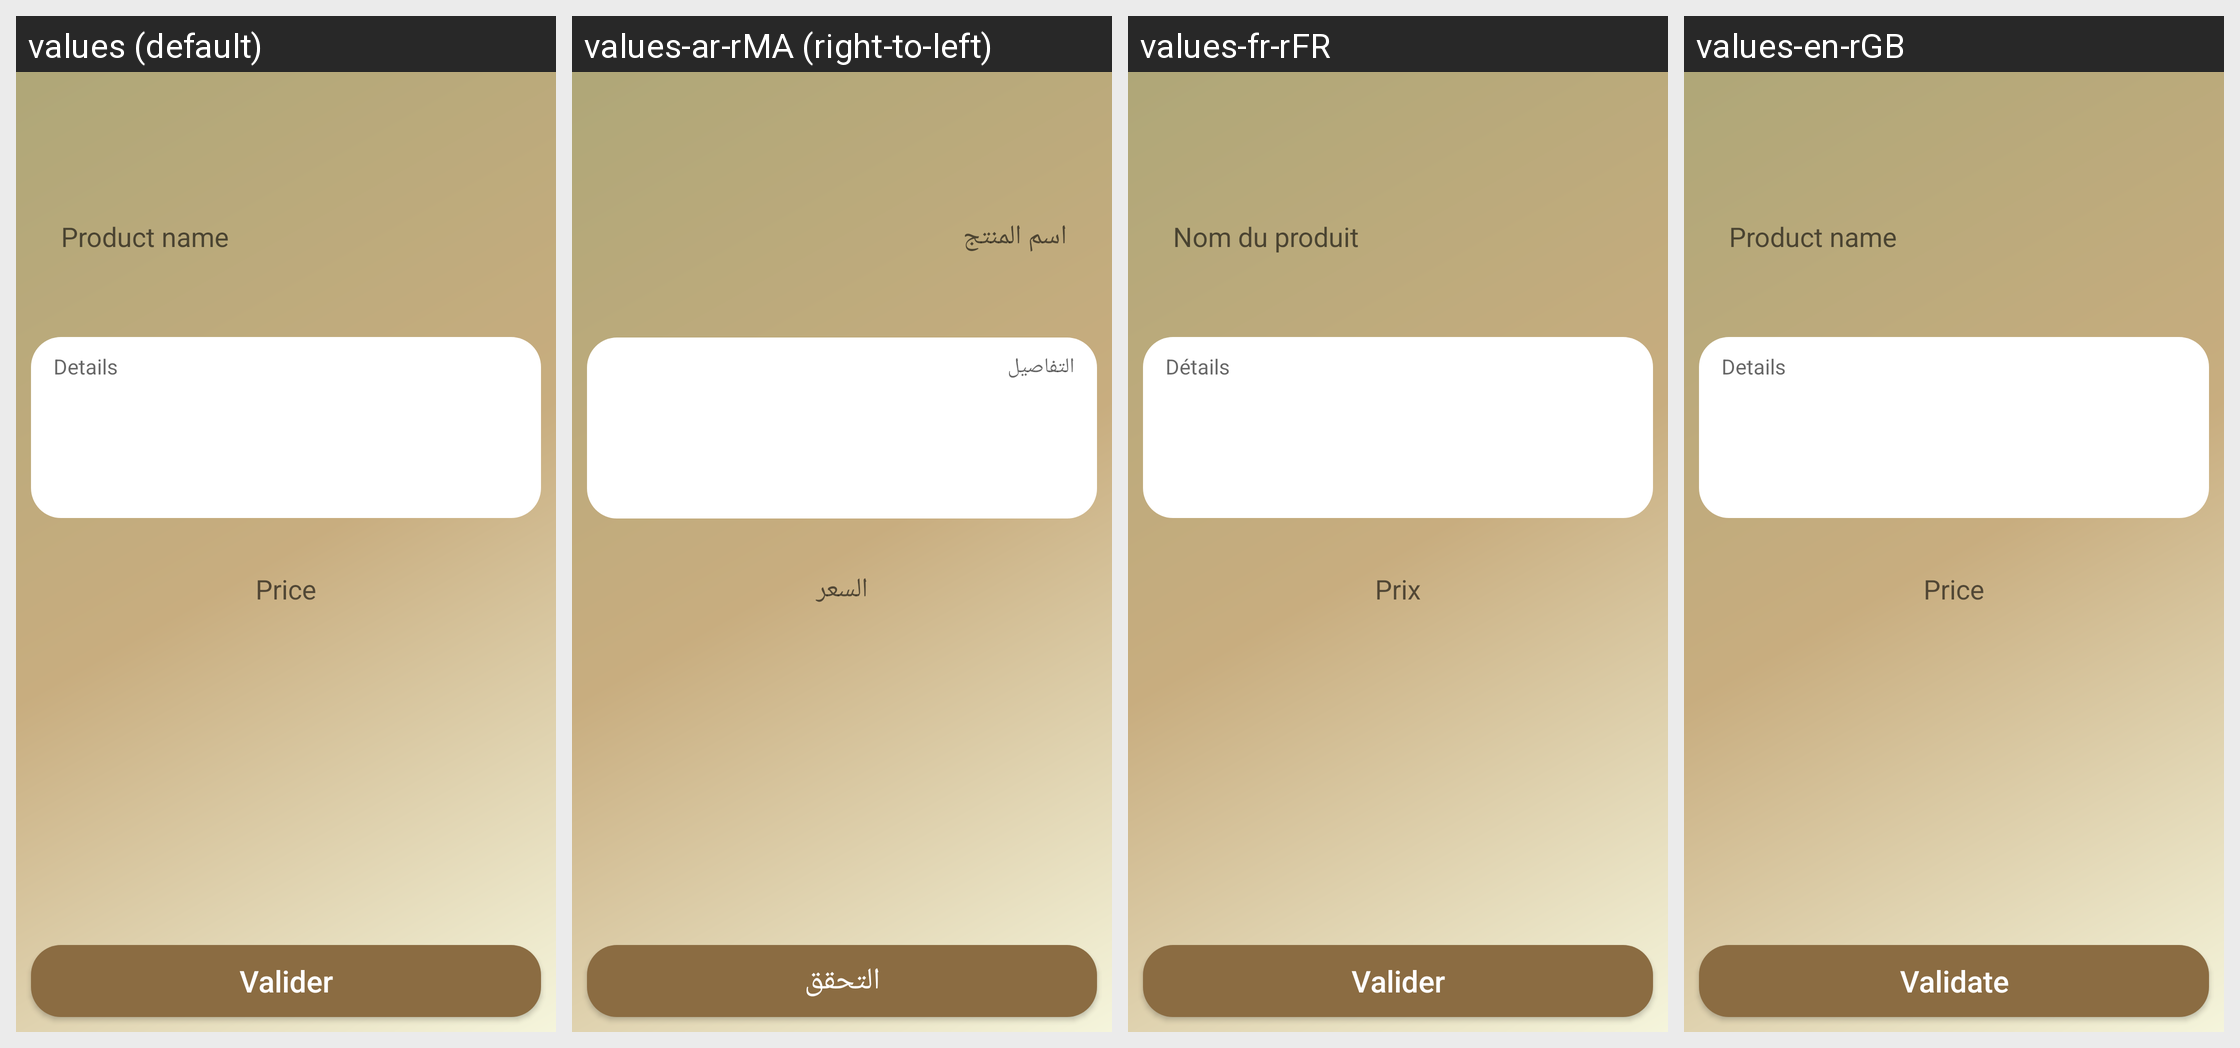

Locale-by-locale string values for the Android screen shown in this grid:
Android screen res/layout/m_add_product.xml rendered under 4 locales, left to right: values (default), values-ar-rMA (right-to-left), values-fr-rFR, values-en-rGB. Device: Nexus 5 (rendered at 1080×1920; each locale shown at half size, 540×960, under a caption strip naming it); theme Theme.AppCompat.Light.NoActionBar.
Strings drawn on this screen, with the default value and each locale's value (text and hints the layout hard-codes, and strings that could not be matched under every locale, appear in the picture but are not listed):

product_name
  values: Product name
  values-ar-rMA: اسم المنتج
  values-fr-rFR: Nom du produit
  values-en-rGB: Product name

price
  values: Price
  values-ar-rMA: السعر
  values-fr-rFR: Prix
  values-en-rGB: Price

details
  values: Details
  values-ar-rMA: التفاصيل
  values-fr-rFR: Détails
  values-en-rGB: Details

validate
  values: Valider
  values-ar-rMA: التحقق
  values-fr-rFR: Valider
  values-en-rGB: Validate
